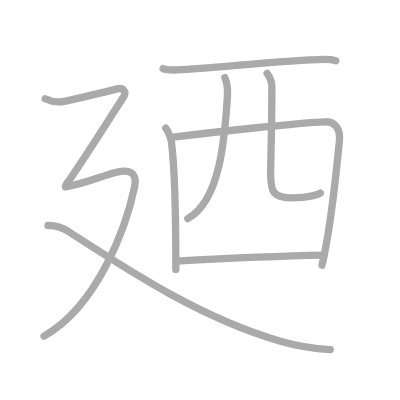
t = 0.00 s
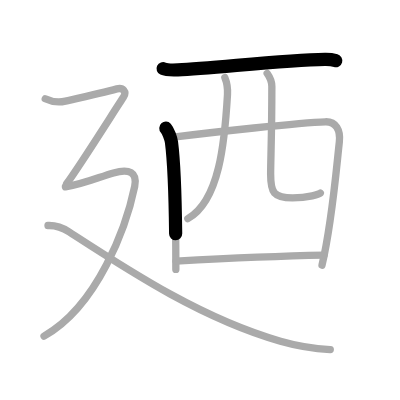
t = 1.75 s
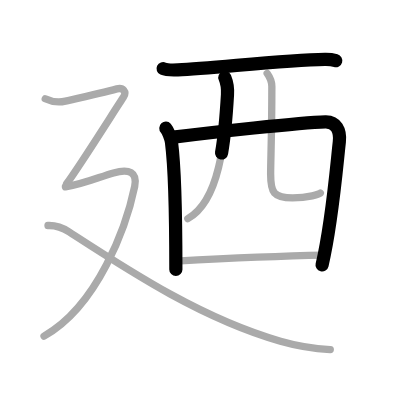
t = 3.50 s
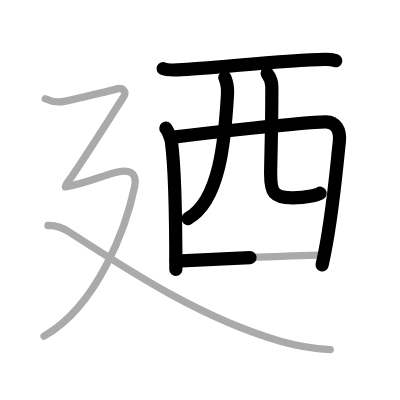
t = 5.50 s
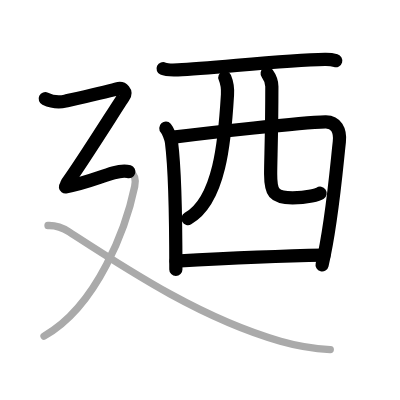
t = 7.25 s
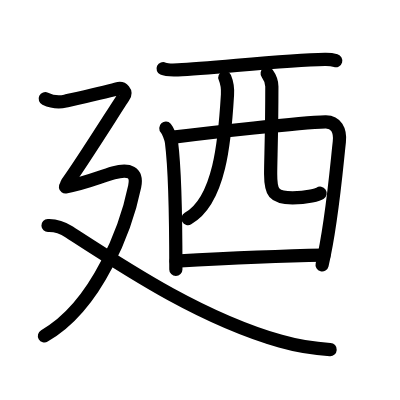
t = 9.00 s

The animated SVG that drew these frames (rendered in a browser with its animation timeline set to each time). Animation: 9 SMIL elements (animate=9); one cycle of 9.00 s.

<?xml version="1.0" standalone="no"?>
<!DOCTYPE svg PUBLIC "-//W3C//DTD SVG 1.1//EN"   "http://www.w3.org/Graphics/SVG/1.1/DTD/svg11.dtd">
<svg width="400px" height="400px"  version="1.1" xmlns="http://www.w3.org/2000/svg">
  <defs>
    <marker id="Triangle" viewBox="0 0 10 10" refX="0" refY="5" markerUnits="strokeWidth" markerWidth="3" style="stroke-opacity:0%;fill:#aaaaaa;" markerHeight="2" orient="auto">
      <path d="M 0 0 L 10 5 L 0 10 z" />
    </marker>
    
    <marker id="Arrow" viewBox="0 0 10 10" refX="5" refY="5" markerUnits="strokeWidth" markerWidth="1.8" style="stroke-opacity:0%;fill:#770000;" markerHeight="2" orient="auto">
      <path d="M 0 4 L 6 4 L 4 1 L 10 5 L 4 9 L 6 6 L 0 6 z" />
        <circle cx="5" cy="5" r="5" />
      </marker>
    
    <marker id="TriangleRed" viewBox="0 0 10 10" refX="0" refY="5" markerUnits="strokeWidth" markerWidth="3" style="stroke-opacity:0%;fill:#CC0000;" markerHeight="2" orient="auto">
      <path d="M 0 0 L 10 5 L 0 10 z" />
    </marker>
    
    <marker id="ArrowRed" viewBox="0 0 10 10" refX="5" refY="5" markerUnits="strokeWidth" markerWidth="1.8" style="stroke-opacity:0%;fill:#CC0000;" markerHeight="2" orient="auto">
      <path d="M 0 4 L 6 4 L 4 1 L 10 5 L 4 9 L 6 6 L 0 6 z" />
        <circle cx="5" cy="5" r="5" />
      </marker>
    
  </defs>
  
  <path style="fill:#ffffff; fill-opacity:100%; fill-rule:evenodd; stroke-width:0;" d="M 0 0 L 400px 0 L 400px 400px L 0 400px L 0 0" />

  <g transform="scale(3.6697247706422 3.6697247706422)">
<path style="fill:none; fill-opacity:0%; fill-rule:evenodd; stroke:#aaaaaa; stroke-opacity:100%; stroke-width: 1.5pt; stroke-linejoin:round; stroke-linecap:round;" d="M44.45 18.7c0.73 0.34 3.29 0.37 4.02 0.34c9.67-0.4 28.53-2.65 40.07-2.84c1.22-0.02 2.36 0.16 2.96 0.33"></path>
<path style="fill:none; fill-opacity:0%; fill-rule:evenodd; stroke:#aaaaaa; stroke-opacity:100%; stroke-width: 1.5pt; stroke-linejoin:round; stroke-linecap:round;" d="M45.19 34.93c0.63 0.69 1.43 2.93 1.54 3.85c0.85 6.62 1.19 19.97 1.19 34.64"></path>
<path style="fill:none; fill-opacity:0%; fill-rule:evenodd; stroke:#aaaaaa; stroke-opacity:100%; stroke-width: 1.5pt; stroke-linejoin:round; stroke-linecap:round;" d="M47.24 37.38c10.12-1.29 34.54-3.99 41.44-4.19c2.86-0.08 4.14 2.3 3.79 5.46c-0.85 7.67-2.01 22.17-4.72 33.61"></path>
<path style="fill:none; fill-opacity:0%; fill-rule:evenodd; stroke:#aaaaaa; stroke-opacity:100%; stroke-width: 1.5pt; stroke-linejoin:round; stroke-linecap:round;" d="M61.27 21.14c0.42 1.01 0.8 3.24 0.72 4.65c-0.74 12.66-2.14 28.95-10.81 33.79"></path>
<path style="fill:none; fill-opacity:0%; fill-rule:evenodd; stroke:#aaaaaa; stroke-opacity:100%; stroke-width: 1.5pt; stroke-linejoin:round; stroke-linecap:round;" d="M72.8 20.01c0.69 0.96 1.28 2.1 1.28 3.59c0 13-0.33 19.87-0.33 23.8c0 5.05 0.77 6.52 5.98 6.52c4.41 0 7.31-1.02 7.56-1.32"></path>
<path style="fill:none; fill-opacity:0%; fill-rule:evenodd; stroke:#aaaaaa; stroke-opacity:100%; stroke-width: 1.5pt; stroke-linejoin:round; stroke-linecap:round;" d="M47.97 71.14c8.49-0.46 30-1.42 40.32-1.62"></path>
<path style="fill:none; fill-opacity:0%; fill-rule:evenodd; stroke:#aaaaaa; stroke-opacity:100%; stroke-width: 1.5pt; stroke-linejoin:round; stroke-linecap:round;" d="M12.33 26.9c1.38 0.66 3.58 1.09 5.5 0.66c1.93-0.44 10.2-2.28 14.01-3.34c1.66-0.46 2.79 0.79 1.8 2.25c-1.89 2.79-11.63 18.35-15.49 23.6"></path>
<path style="fill:none; fill-opacity:0%; fill-rule:evenodd; stroke:#aaaaaa; stroke-opacity:100%; stroke-width: 1.5pt; stroke-linejoin:round; stroke-linecap:round;" d="M17.83 50.93c5.23-0.87 9.17-2.68 13.09-3.81c4.3-1.24 6.58-0.19 5.78 3.71C34.5 61.5 26.75 83.25 12 91.59"></path>
<path style="fill:none; fill-opacity:0%; fill-rule:evenodd; stroke:#aaaaaa; stroke-opacity:100%; stroke-width: 1.5pt; stroke-linejoin:round; stroke-linecap:round;" d="M13.08 61.45c1.04-0.04 3.3 0.15 5.8 1.77C34.75 73.5 54.75 86.75 76.42 92.97C79.77 93.93 85.25 95 90 95.25"></path>

<path style="fill:none; fill-opacity:0%; fill-rule:evenodd; stroke:#000000; stroke-opacity:100%; stroke-width: 2.7pt; stroke-linejoin:round; stroke-linecap:round;" d="M44.45 18.7c0.73 0.34 3.29 0.37 4.02 0.34c9.67-0.4 28.53-2.65 40.07-2.84c1.22-0.02 2.36 0.16 2.96 0.33" pathLength="100" stroke-dashoffset="100" stroke-dasharray="100 105"><animate id="dashAnim1" attributeName="stroke-dashoffset" from="100" to="0" dur="1s" calcMode="linear" fill="freeze"/></path>
<path style="fill:none; fill-opacity:0%; fill-rule:evenodd; stroke:#000000; stroke-opacity:100%; stroke-width: 2.7pt; stroke-linejoin:round; stroke-linecap:round;" d="M45.19 34.93c0.63 0.69 1.43 2.93 1.54 3.85c0.85 6.62 1.19 19.97 1.19 34.64" pathLength="100" stroke-dashoffset="100" stroke-dasharray="100 105"><animate id="dashAnim2" attributeName="stroke-dashoffset" from="100" to="0" dur="1s" calcMode="linear" begin="dashAnim1.end" fill="freeze"/></path>
<path style="fill:none; fill-opacity:0%; fill-rule:evenodd; stroke:#000000; stroke-opacity:100%; stroke-width: 2.7pt; stroke-linejoin:round; stroke-linecap:round;" d="M47.24 37.38c10.12-1.29 34.54-3.99 41.44-4.19c2.86-0.08 4.14 2.3 3.79 5.46c-0.85 7.67-2.01 22.17-4.72 33.61" pathLength="100" stroke-dashoffset="100" stroke-dasharray="100 105"><animate id="dashAnim3" attributeName="stroke-dashoffset" from="100" to="0" dur="1s" calcMode="linear" begin="dashAnim2.end" fill="freeze"/></path>
<path style="fill:none; fill-opacity:0%; fill-rule:evenodd; stroke:#000000; stroke-opacity:100%; stroke-width: 2.7pt; stroke-linejoin:round; stroke-linecap:round;" d="M61.27 21.14c0.42 1.01 0.8 3.24 0.72 4.65c-0.74 12.66-2.14 28.95-10.81 33.79" pathLength="100" stroke-dashoffset="100" stroke-dasharray="100 105"><animate id="dashAnim4" attributeName="stroke-dashoffset" from="100" to="0" dur="1s" calcMode="linear" begin="dashAnim3.end" fill="freeze"/></path>
<path style="fill:none; fill-opacity:0%; fill-rule:evenodd; stroke:#000000; stroke-opacity:100%; stroke-width: 2.7pt; stroke-linejoin:round; stroke-linecap:round;" d="M72.8 20.01c0.69 0.96 1.28 2.1 1.28 3.59c0 13-0.33 19.87-0.33 23.8c0 5.05 0.77 6.52 5.98 6.52c4.41 0 7.31-1.02 7.56-1.32" pathLength="100" stroke-dashoffset="100" stroke-dasharray="100 105"><animate id="dashAnim5" attributeName="stroke-dashoffset" from="100" to="0" dur="1s" calcMode="linear" begin="dashAnim4.end" fill="freeze"/></path>
<path style="fill:none; fill-opacity:0%; fill-rule:evenodd; stroke:#000000; stroke-opacity:100%; stroke-width: 2.7pt; stroke-linejoin:round; stroke-linecap:round;" d="M47.97 71.14c8.49-0.46 30-1.42 40.32-1.62" pathLength="100" stroke-dashoffset="100" stroke-dasharray="100 105"><animate id="dashAnim6" attributeName="stroke-dashoffset" from="100" to="0" dur="1s" calcMode="linear" begin="dashAnim5.end" fill="freeze"/></path>
<path style="fill:none; fill-opacity:0%; fill-rule:evenodd; stroke:#000000; stroke-opacity:100%; stroke-width: 2.7pt; stroke-linejoin:round; stroke-linecap:round;" d="M12.33 26.9c1.38 0.66 3.58 1.09 5.5 0.66c1.93-0.44 10.2-2.28 14.01-3.34c1.66-0.46 2.79 0.79 1.8 2.25c-1.89 2.79-11.63 18.35-15.49 23.6" pathLength="100" stroke-dashoffset="100" stroke-dasharray="100 105"><animate id="dashAnim7" attributeName="stroke-dashoffset" from="100" to="0" dur="1s" calcMode="linear" begin="dashAnim6.end" fill="freeze"/></path>
<path style="fill:none; fill-opacity:0%; fill-rule:evenodd; stroke:#000000; stroke-opacity:100%; stroke-width: 2.7pt; stroke-linejoin:round; stroke-linecap:round;" d="M17.83 50.93c5.23-0.87 9.17-2.68 13.09-3.81c4.3-1.24 6.58-0.19 5.78 3.71C34.5 61.5 26.75 83.25 12 91.59" pathLength="100" stroke-dashoffset="100" stroke-dasharray="100 105"><animate id="dashAnim8" attributeName="stroke-dashoffset" from="100" to="0" dur="1s" calcMode="linear" begin="dashAnim7.end" fill="freeze"/></path>
<path style="fill:none; fill-opacity:0%; fill-rule:evenodd; stroke:#000000; stroke-opacity:100%; stroke-width: 2.7pt; stroke-linejoin:round; stroke-linecap:round;" d="M13.08 61.45c1.04-0.04 3.3 0.15 5.8 1.77C34.75 73.5 54.75 86.75 76.42 92.97C79.77 93.93 85.25 95 90 95.25" pathLength="100" stroke-dashoffset="100" stroke-dasharray="100 105"><animate id="dashAnim9" attributeName="stroke-dashoffset" from="100" to="0" dur="1s" calcMode="linear" begin="dashAnim8.end" fill="freeze"/></path>

</g>

</svg>  
          
